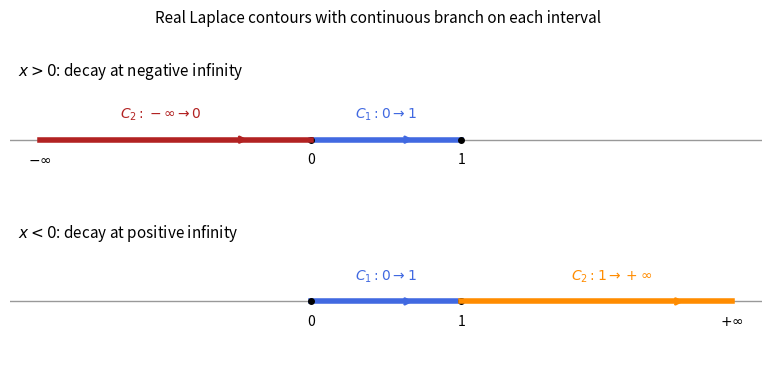

The script that saved this image:
import numpy as np
import matplotlib
matplotlib.use('Agg')
import matplotlib.pyplot as plt

fig,ax=plt.subplots(2,1,figsize=(8,3.6),dpi=100)
for j,a in enumerate(ax):
 a.axhline(0,color='.6',lw=1);a.plot([0,1],[0,0],color='royalblue',lw=4)
 a.annotate('',xy=(.7,0),xytext=(.3,0),arrowprops=dict(arrowstyle='->',color='royalblue',lw=2))
 a.text(.5,.16,r'$C_1: 0\to1$',ha='center',color='royalblue')
 a.plot([0,1],[0,0],'ko',ms=4);a.text(0,-.18,'0',ha='center');a.text(1,-.18,'1',ha='center')
 a.set(xlim=(-2,3),ylim=(-.4,.65));a.axis('off')
 if j==0:
  a.plot([-1.8,0],[0,0],color='firebrick',lw=4);a.annotate('',xy=(-.4,0),xytext=(-1.3,0),arrowprops=dict(arrowstyle='->',color='firebrick',lw=2))
  a.text(-1,.16,r'$C_2: -\infty\to0$',ha='center',color='firebrick');a.text(-1.8,-.18,r'$-\infty$',ha='center')
  a.text(-1.95,.48,r'$x>0$: decay at negative infinity',fontsize=11)
 else:
  a.plot([1,2.8],[0,0],color='darkorange',lw=4);a.annotate('',xy=(2.5,0),xytext=(1.5,0),arrowprops=dict(arrowstyle='->',color='darkorange',lw=2))
  a.text(2,.16,r'$C_2: 1\to+\infty$',ha='center',color='darkorange');a.text(2.8,-.18,r'$+\infty$',ha='center')
  a.text(-1.95,.48,r'$x<0$: decay at positive infinity',fontsize=11)
fig.suptitle('Real Laplace contours with continuous branch on each interval',fontsize=11)
fig.subplots_adjust(left=.04,right=.98,top=.86,bottom=.02,hspace=.15)
fig.savefig('paper-1-laplace-contours.png',facecolor='white',transparent=False)
